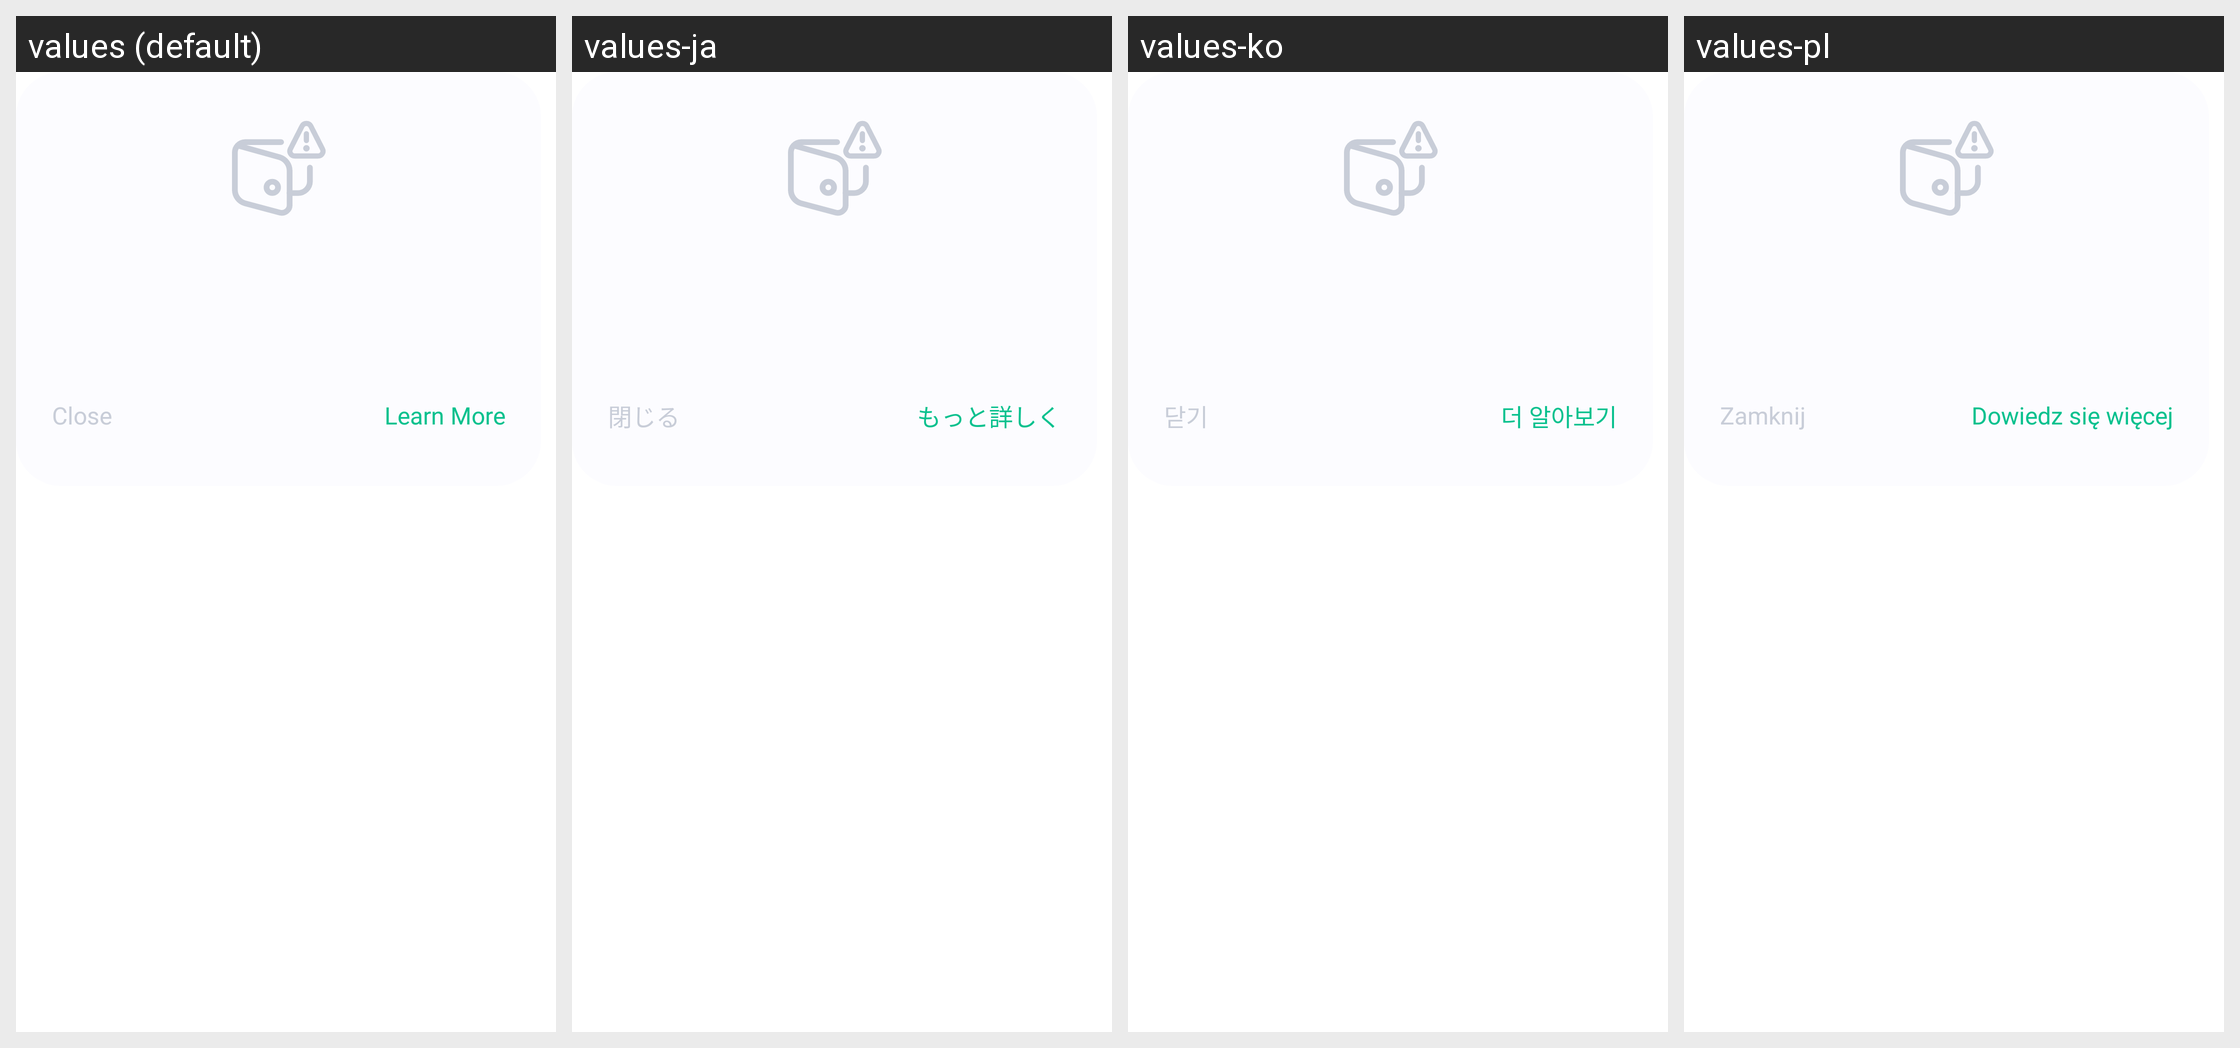

Translations of the strings shown on this Android screen, per locale in the grid:
Android screen res/layout/fragment_slpwarning_view.xml rendered under 4 locales, left to right: values (default), values-ja, values-ko, values-pl. Device: Nexus 5 (rendered at 1080×1920; each locale shown at half size, 540×960, under a caption strip naming it); theme Theme.MaterialComponents.DayNight.NoActionBar.
Other locales in the repository, not shown: values-af, values-am, values-ar, values-as, values-az, values-be, values-bg, values-bn, values-bs, values-ca, values-cs, values-da, values-de, values-el, values-en-rGB, values-en-rIN, values-es, values-es-rUS, values-et, values-eu, values-fa, values-fi, values-fr, values-fr-rCA, values-gl, values-gu, values-hi, values-hr, values-hu, values-hy, values-id, values-in, values-is, values-it, values-iw, values-ka, values-kk, values-km, values-kn, values-ky, values-lo, values-lt, values-lv, values-mk, values-ml, values-mn, values-mr, values-ms, values-my, values-nb, values-ne, values-nl, values-or, values-pa, values-pt, values-pt-rBR, values-pt-rPT, values-ro, values-ru, values-si, values-sk, values-sl, values-sq, values-sr, values-sv, values-sw, values-ta, values-te, values-th, values-tl, values-tr, values-uk, values-ur, values-uz, values-vi, values-zh, values-zh-rCN, values-zh-rHK, values-zh-rTW, values-zu.
Strings drawn on this screen, with the default value and each locale's value (text and hints the layout hard-codes, and strings that could not be matched under every locale, appear in the picture but are not listed):

send_bip70_close
  values: Close
  values-ja: 閉じる
  values-ko: 닫기
  values-pl: Zamknij

slp_assets_empty_learn
  values: Learn More
  values-ja: もっと詳しく
  values-ko: 더 알아보기
  values-pl: Dowiedz się więcej
